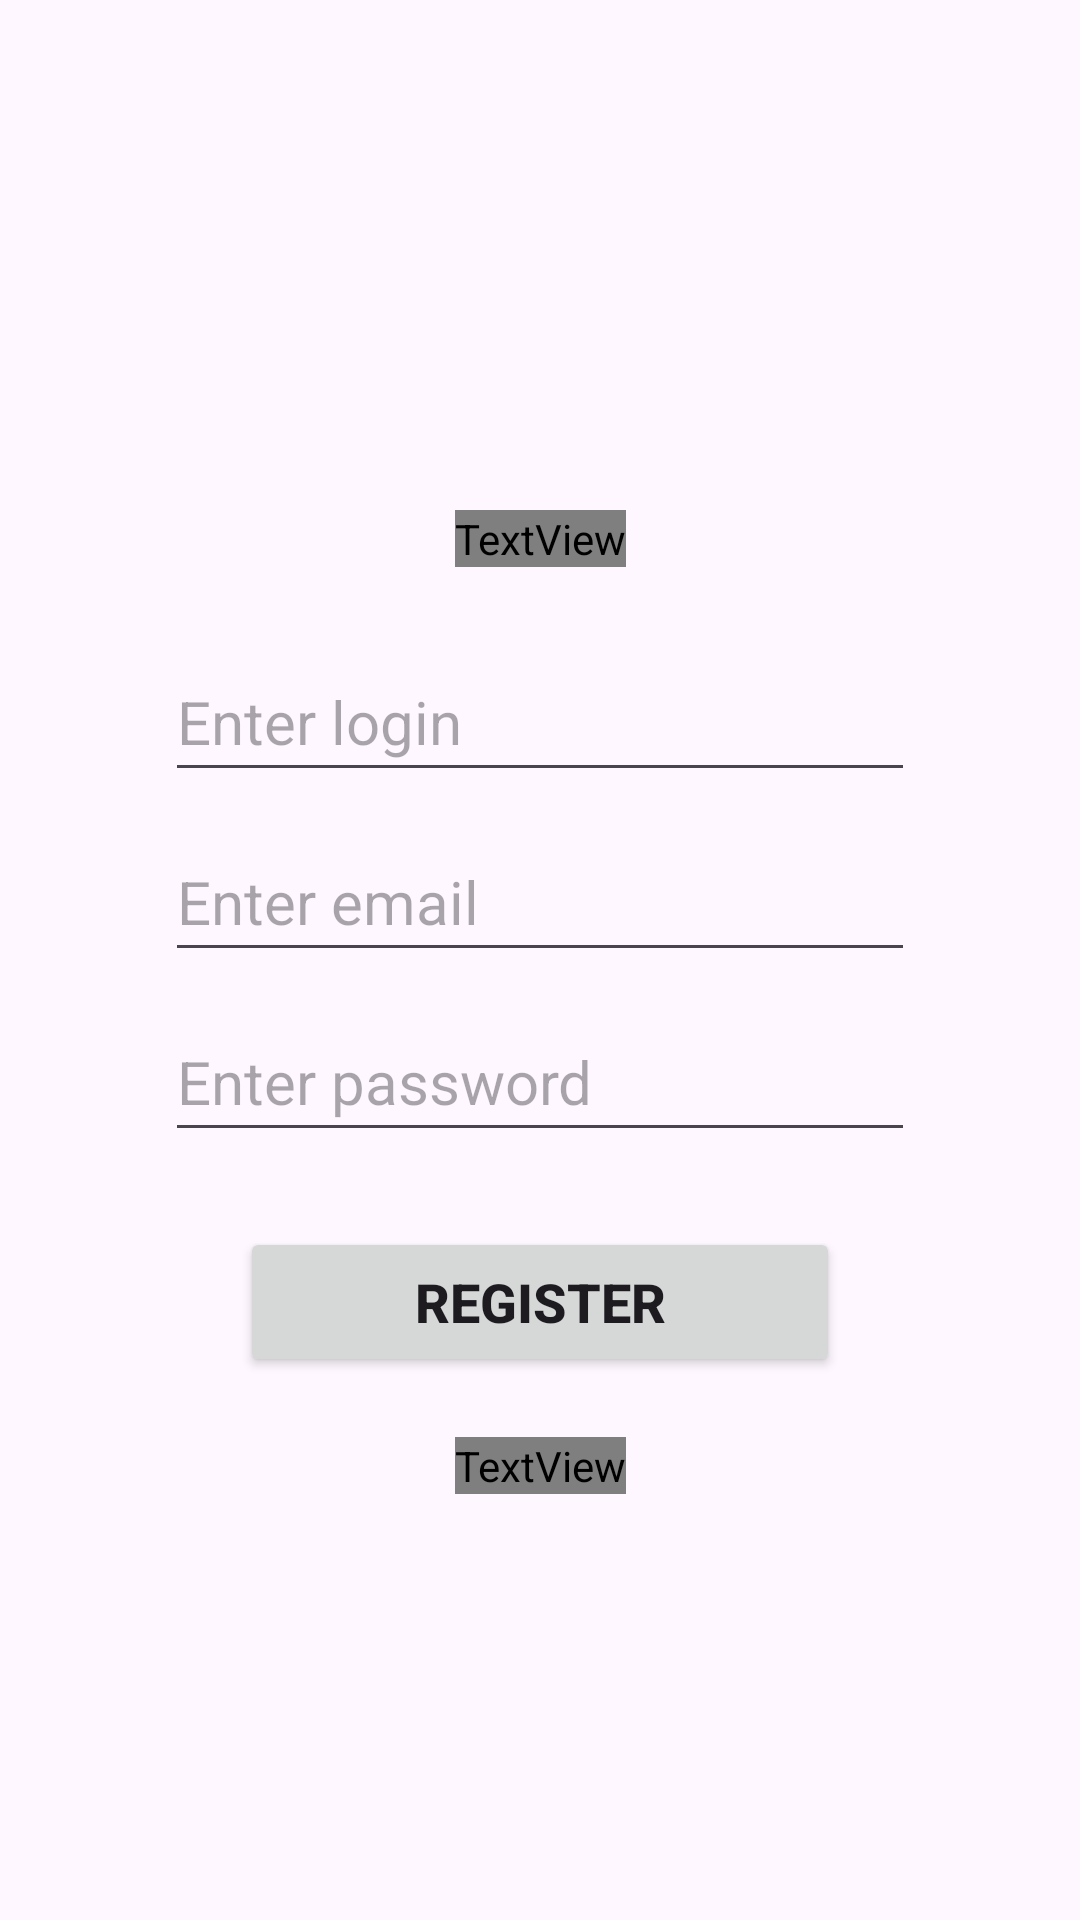

Here is an Android app screen rendered from its layout file. Give the layout XML and the strings, colors and styles it references.
<!-- AndroidManifest.xml: application theme Theme.Online_store_itProger -->
<!-- res/layout/activity_registration.xml -->
<?xml version="1.0" encoding="utf-8"?>
<androidx.constraintlayout.widget.ConstraintLayout xmlns:android="http://schemas.android.com/apk/res/android"
    xmlns:app="http://schemas.android.com/apk/res-auto"
    xmlns:tools="http://schemas.android.com/tools"
    android:layout_width="match_parent"
    android:layout_height="match_parent"
    android:orientation="vertical"
    tools:context=".MainActivity">

    <TextView
        android:id="@+id/registration_heading"
        android:layout_width="wrap_content"
        android:layout_height="wrap_content"
        android:layout_marginTop="170dp"
        android:fontFamily="@font/inter_bold"
        android:text="Registration"
        android:textSize="32sp"
        android:textStyle="bold"
        app:layout_constraintEnd_toEndOf="parent"
        app:layout_constraintStart_toStartOf="parent"
        app:layout_constraintTop_toTopOf="parent" />

    <EditText
        android:id="@+id/registration_user_login"
        android:layout_width="250dp"
        android:layout_height="50dp"
        android:layout_marginTop="25dp"
        android:ems="10"
        android:inputType="text"
        android:hint="Enter login"
        android:textSize="20sp"
        app:layout_constraintEnd_toEndOf="parent"
        app:layout_constraintStart_toStartOf="parent"
        app:layout_constraintTop_toBottomOf="@+id/registration_heading" />

    <EditText
        android:id="@+id/registration_user_email"
        android:layout_width="250dp"
        android:layout_height="50dp"
        android:layout_marginTop="10dp"
        android:ems="10"
        android:inputType="textEmailAddress"
        android:hint="Enter email"
        android:textSize="20sp"
        app:layout_constraintEnd_toEndOf="parent"
        app:layout_constraintStart_toStartOf="parent"
        app:layout_constraintTop_toBottomOf="@+id/registration_user_login" />

    <EditText
        android:id="@+id/registration_user_password"
        android:layout_width="250dp"
        android:layout_height="50dp"
        android:layout_marginTop="10dp"
        android:ems="10"
        android:inputType="textPassword"
        android:hint="Enter password"
        android:textSize="20sp"
        app:layout_constraintEnd_toEndOf="parent"
        app:layout_constraintStart_toStartOf="parent"
        app:layout_constraintTop_toBottomOf="@+id/registration_user_email" />

    <Button
        android:id="@+id/registration_button"
        android:layout_width="200dp"
        android:layout_height="50dp"
        android:layout_marginTop="25dp"
        android:textSize="18sp"
        android:textStyle="bold"
        android:text="Register"
        app:layout_constraintEnd_toEndOf="parent"
        app:layout_constraintStart_toStartOf="parent"
        app:layout_constraintTop_toBottomOf="@+id/registration_user_password"  />

    <TextView
        android:id="@+id/signin_textview"
        android:layout_width="wrap_content"
        android:layout_height="wrap_content"
        android:layout_marginTop="20dp"
        android:fontFamily="@font/inter_bold"
        android:text="Sign in"
        android:textSize="18sp"
        android:textStyle="bold"
        app:layout_constraintEnd_toEndOf="parent"
        app:layout_constraintStart_toStartOf="parent"
        app:layout_constraintTop_toBottomOf="@+id/registration_button"  />

</androidx.constraintlayout.widget.ConstraintLayout>
<!-- resources referenced by this layout -->
<resources>
  <style name="Theme.Online_store_itProger" parent="Base.Theme.Online_store_itProger" />
  <style name="Base.Theme.Online_store_itProger" parent="Theme.Material3.DayNight.NoActionBar">
          
          
      </style>
</resources>
